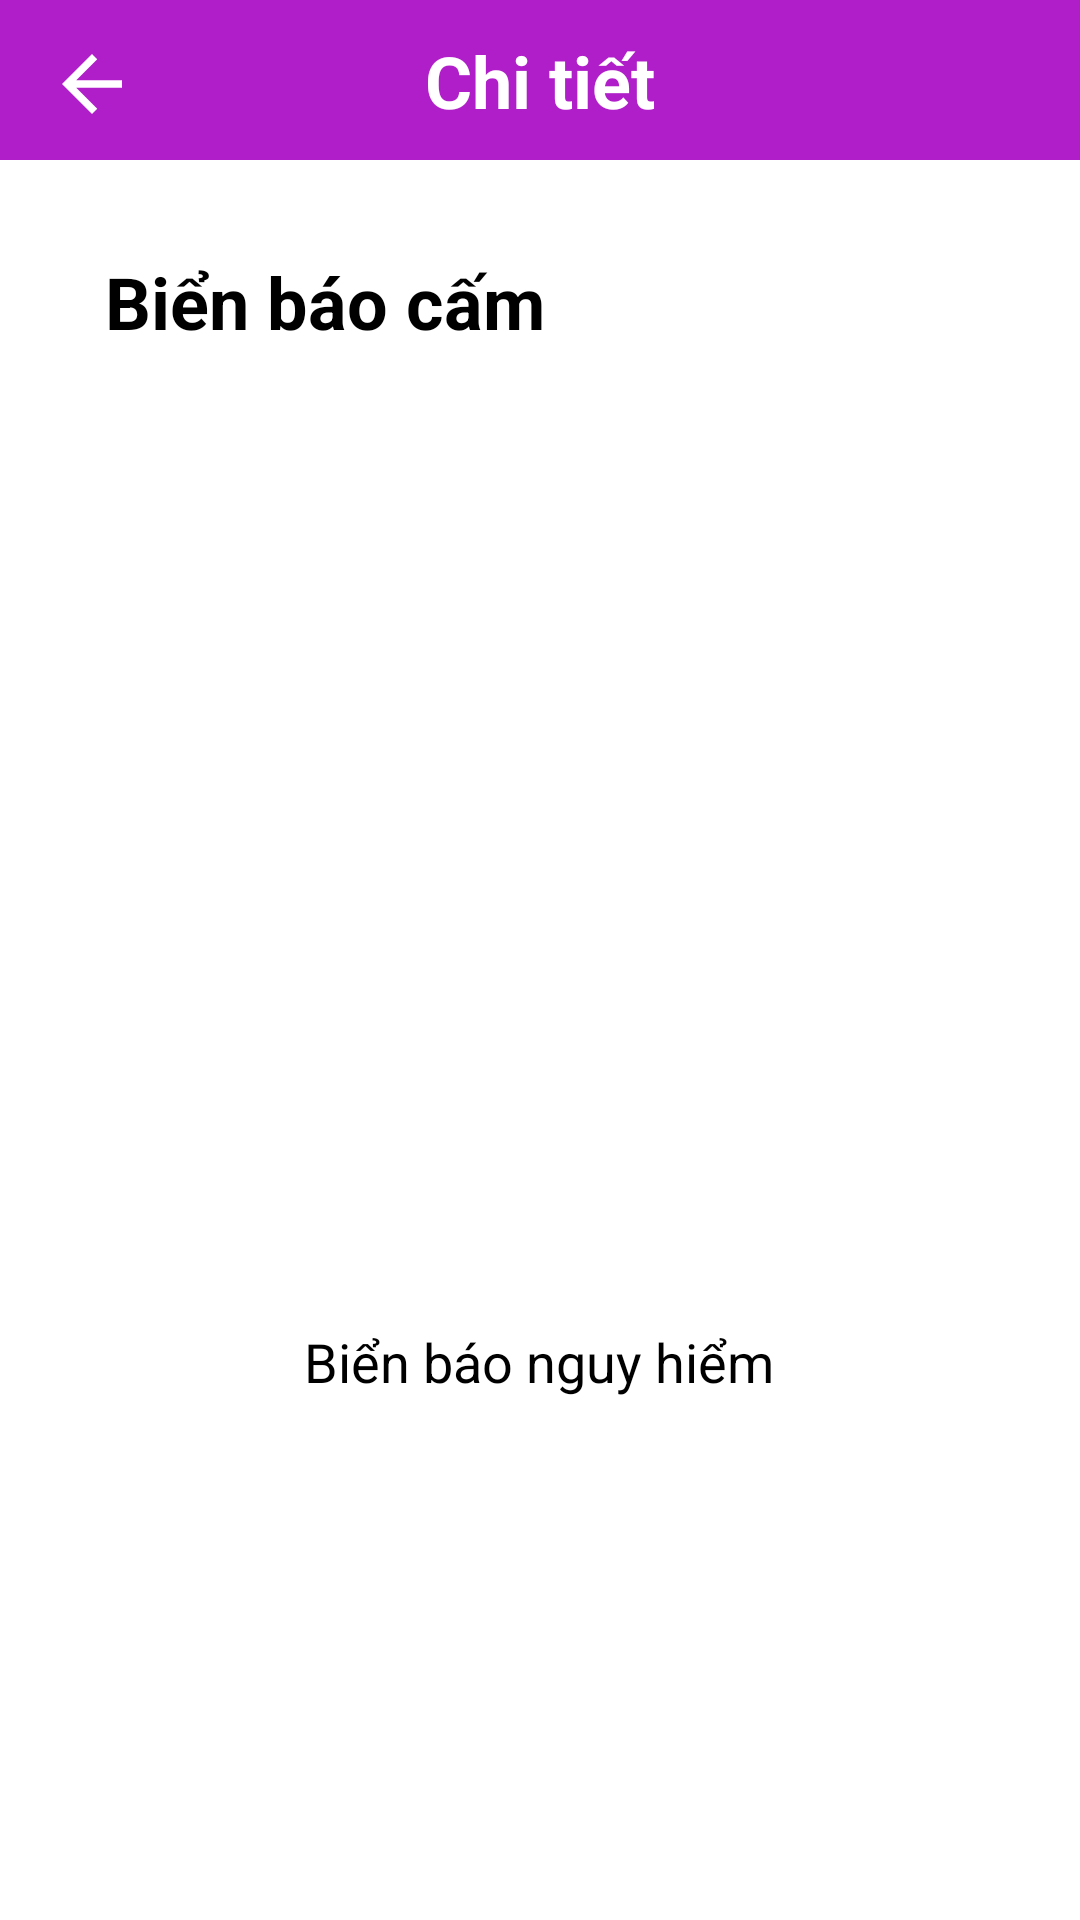

Android layout source for this screen:
<!-- AndroidManifest.xml: application theme Theme.Thi_GPLX_21 -->
<!-- res/layout/activity_traffic_infor.xml -->
<?xml version="1.0" encoding="utf-8"?>
<LinearLayout xmlns:android="http://schemas.android.com/apk/res/android"
    xmlns:app="http://schemas.android.com/apk/res-auto"
    xmlns:tools="http://schemas.android.com/tools"
    android:layout_width="match_parent"
    android:layout_height="match_parent"
    android:background="@color/white"
    android:orientation="vertical"
    android:weightSum="12"
    tools:context="androidvnua.vnua.listtraffic.TrafficInfor">

    <androidx.constraintlayout.widget.ConstraintLayout
        android:layout_width="match_parent"
        android:layout_height="0dp"
        android:background="#AF1EC8"
        android:layout_weight="1">

        <ImageView
            android:id="@+id/btnBackTfInfo"
            android:layout_width="53dp"
            android:layout_height="30dp"
            android:layout_marginStart="4dp"
            app:layout_constraintBottom_toBottomOf="parent"
            app:layout_constraintStart_toStartOf="parent"
            app:layout_constraintTop_toTopOf="parent"
            app:layout_constraintVertical_bias="0.551"
            app:srcCompat="@drawable/abc_vector_test" />

        <TextView
            android:id="@+id/textView13"
            android:layout_width="wrap_content"
            android:layout_height="wrap_content"
            android:text="@string/chi_ti_t"
            android:textColor="@color/white"
            android:textSize="24sp"
            android:textStyle="bold"
            app:layout_constraintBottom_toBottomOf="parent"
            app:layout_constraintEnd_toEndOf="parent"
            app:layout_constraintStart_toStartOf="parent"
            app:layout_constraintTop_toTopOf="parent" />
    </androidx.constraintlayout.widget.ConstraintLayout>

    <androidx.constraintlayout.widget.ConstraintLayout
        android:layout_width="match_parent"
        android:layout_height="0dp"
        android:layout_weight="11"
        android:orientation="vertical">

        <TextView
            android:id="@+id/desTraffic"
            android:layout_width="wrap_content"
            android:layout_height="wrap_content"
            android:layout_marginTop="20dp"
            android:padding="20dp"
            android:text="@string/bi_n_b_o_nguy_hi_m"
            android:textColor="@color/black"
            android:textSize="18sp"
            app:layout_constraintEnd_toEndOf="parent"
            app:layout_constraintHorizontal_bias="0.497"
            app:layout_constraintStart_toStartOf="parent"
            app:layout_constraintTop_toBottomOf="@+id/imgTraffic" />

        <ImageView
            android:id="@+id/imgTraffic"
            android:layout_width="250dp"
            android:layout_height="250dp"
            android:layout_centerHorizontal="true"
            android:layout_marginTop="20dp"
            android:contentDescription="@string/todo"
            android:src="@drawable/bienbao1"
            app:layout_constraintEnd_toEndOf="parent"
            app:layout_constraintHorizontal_bias="0.496"
            app:layout_constraintStart_toStartOf="parent"
            app:layout_constraintTop_toBottomOf="@+id/nameTraffic" />

        <TextView
            android:id="@+id/nameTraffic"
            android:layout_width="wrap_content"
            android:layout_height="wrap_content"
            android:layout_marginStart="20dp"
            android:layout_marginTop="16dp"
            android:padding="15dp"
            android:text="@string/bi_n_b_o_c_m"
            android:textColor="@color/black"
            android:textSize="24sp"
            android:textStyle="bold"
            app:layout_constraintStart_toStartOf="parent"
            app:layout_constraintTop_toTopOf="parent" />
    </androidx.constraintlayout.widget.ConstraintLayout>


</LinearLayout>
<!-- resources referenced by this layout -->
<resources>
  <color name="black">#FF000000</color>
  <color name="white">#FFFFFFFF</color>
  <string name="bi_n_b_o_c_m">Biển báo cấm</string>
  <string name="bi_n_b_o_nguy_hi_m">Biển báo nguy hiểm</string>
  <string name="chi_ti_t">Chi tiết</string>
  <string name="todo" />
  <style name="Theme.Thi_GPLX_21" parent="Theme.AppCompat.Light.NoActionBar">
          
          <item name="colorPrimary">@color/purple_500</item>
          <item name="colorPrimaryVariant">@color/purple_700</item>
          <item name="colorOnPrimary">@color/white</item>
          
          <item name="colorSecondary">@color/teal_200</item>
          <item name="colorSecondaryVariant">@color/teal_700</item>
          <item name="colorOnSecondary">@color/black</item>
          
          <item name="android:statusBarColor" tools:targetApi="l">?attr/colorPrimaryVariant</item>
          
      </style>
  <color name="purple_500">#FF6200EE</color>
  <color name="purple_700">#FF3700B3</color>
  <color name="teal_200">#FF03DAC5</color>
  <color name="teal_700">#FF018786</color>
</resources>
